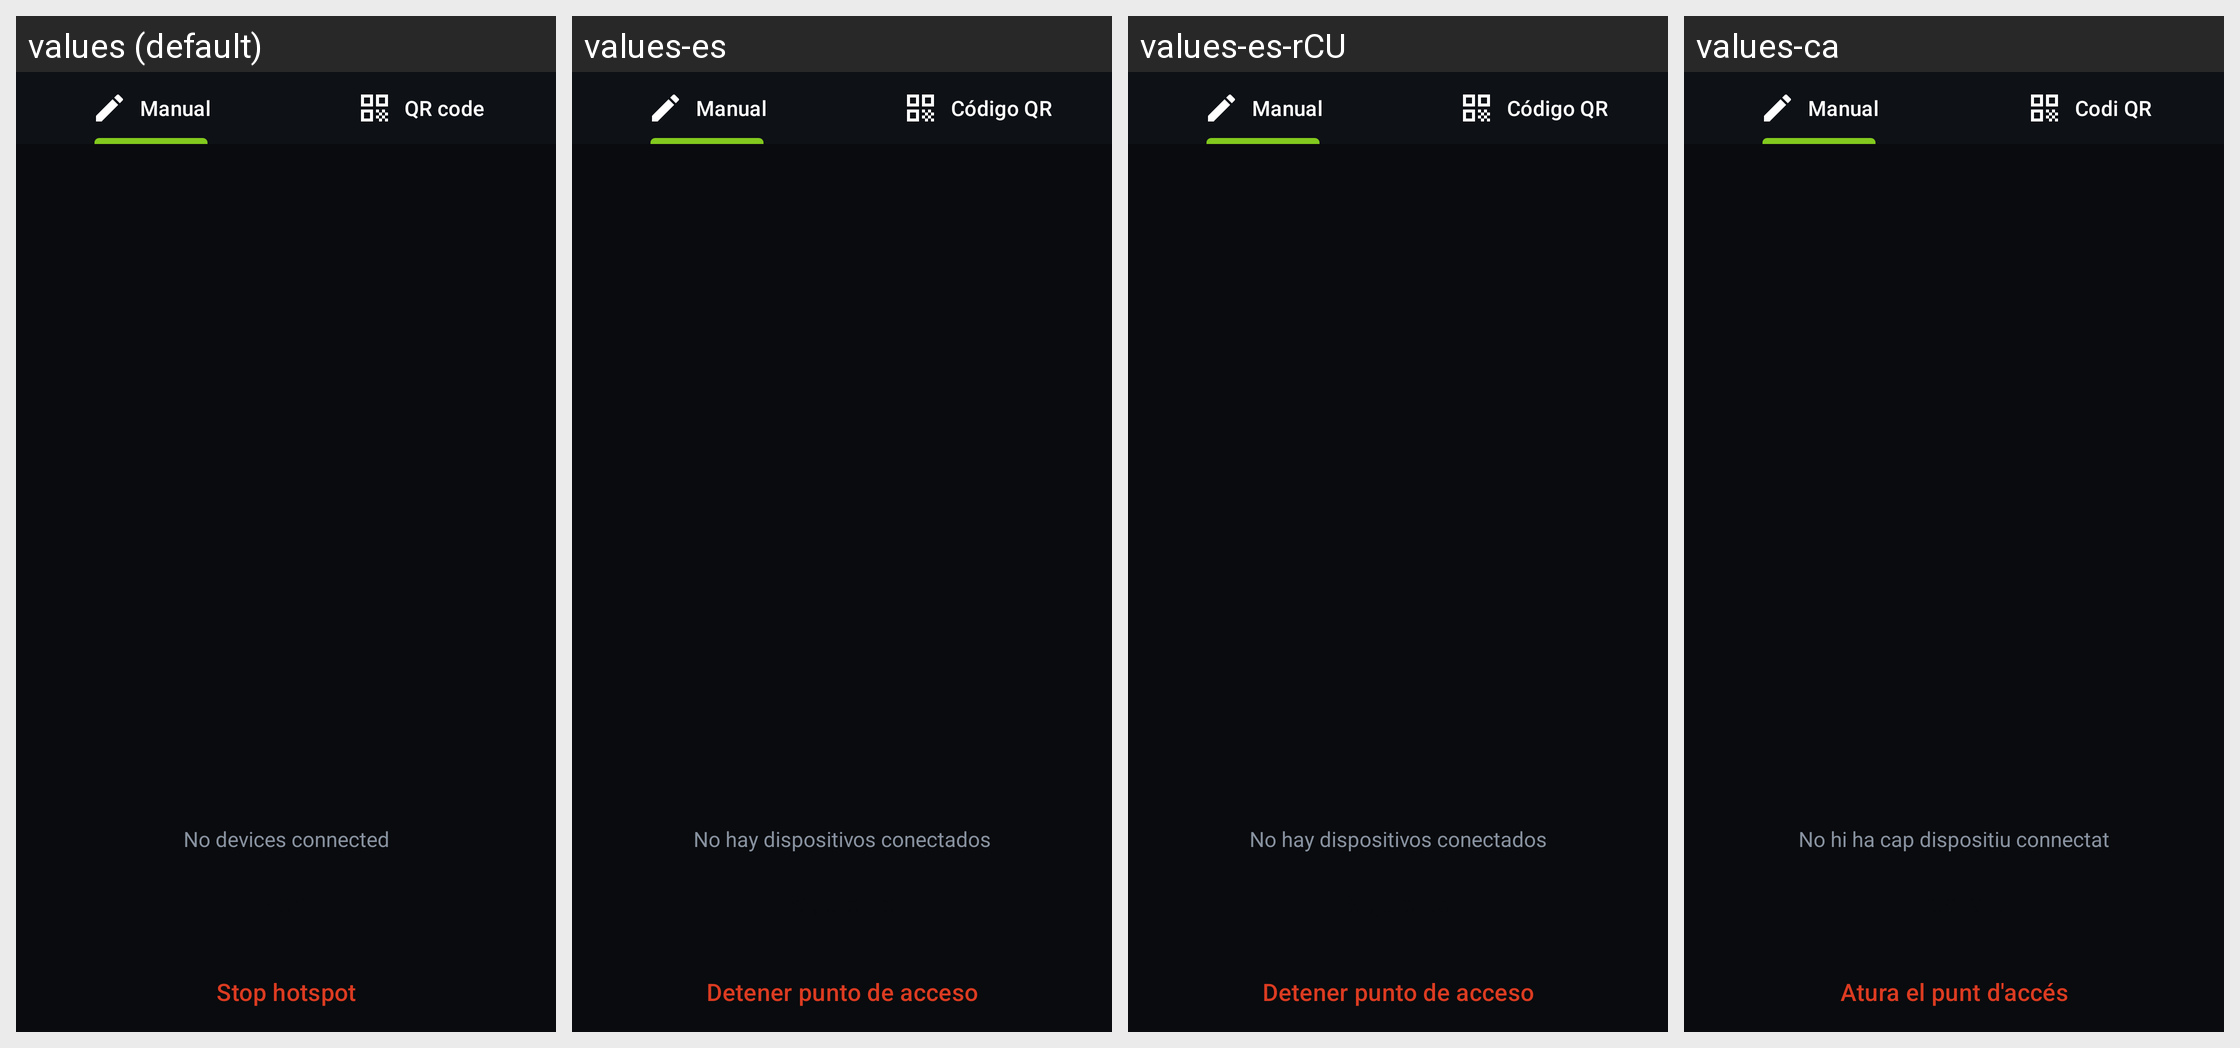

This grid shows one Android layout under several languages. Give, for every string resource on the screen, its name, the default text and each shown locale's text.
Android screen res/layout/fragment_hotspot_tabs.xml rendered under 4 locales, left to right: values (default), values-es, values-es-rCU, values-ca. Device: Nexus 5 (rendered at 1080×1920; each locale shown at half size, 540×960, under a caption strip naming it); theme BaqqaTheme.
Other locales in the repository, not shown: values-ar, values-ast, values-az, values-bg, values-bn, values-br, values-bs, values-cs, values-de, values-eu, values-fa, values-fi, values-fr, values-gl, values-he, values-hi, values-hu, values-is, values-it, values-ja, values-ka, values-ko, values-lt, values-mk, values-ms, values-my, values-nb, values-nl, values-oc, values-pl, values-pt-rBR, values-pt-rPT, values-ro, values-ru, values-sk, values-sq, values-sr, values-sv, values-sw, values-tr, values-uk, values-zh-rCN, values-zh-rTW.
Strings drawn on this screen, with the default value and each locale's value (text and hints the layout hard-codes, and strings that could not be matched under every locale, appear in the picture but are not listed):

hotspot_tab_manual
  values: Manual
  values-es: Manual
  values-es-rCU: Manual
  values-ca: Manual

qr_code
  values: QR code
  values-es: Código QR
  values-es-rCU: Código QR
  values-ca: Codi QR

hotspot_no_peers_connected
  values: No devices connected
  values-es: No hay dispositivos conectados
  values-es-rCU: No hay dispositivos conectados
  values-ca: No hi ha cap dispositiu connectat

hotspot_button_stop_sharing
  values: Stop hotspot
  values-es: Detener punto de acceso
  values-es-rCU: Detener punto de acceso
  values-ca: Atura el punt d'accés
